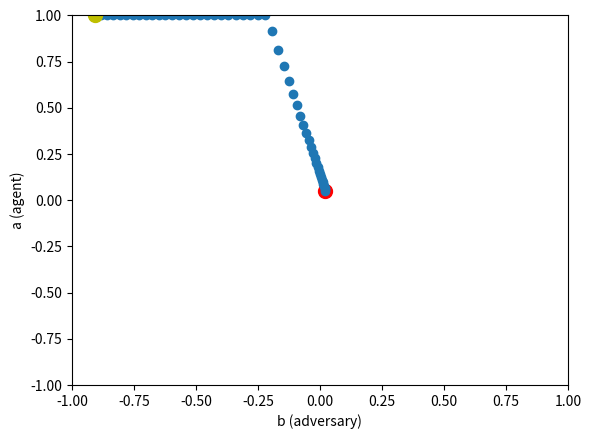

The matplotlib source for this figure: (Note: this script raises an exception after producing the figure.)
"""This runs a multi-adversary formulation of the example from
`Robust Reinforcement Learning viaAdversarial training with Langevin Dynamics`"""

import argparse
import sys

import numpy as np

import matplotlib.pyplot as plt


# problem is ((1 - \alpha) a + \alpha b)^2
# note, agent is a, adversary is b
def agent_grad(b, a):
    return 2 * (1 - alpha) * ((1 - alpha) * a + alpha * b)


def adv_grad(b, a):
    return -(2 * alpha * ((1 - alpha) * a + alpha * b))


def f(b, a):
    return ((1 - alpha) * a  + alpha * b) ** 2


clip = 1.0
std_dev = 0.2
alpha = 0.2

if __name__ == '__main__':
    parser = argparse.ArgumentParser()
    parser.add_argument('--num_adversaries', type=int, default=1,
                        help='Number of adversaries to use')
    parser.add_argument('--num_gd_step', type=int, default=50,
                        help='Number of gradient steps')
    parser.add_argument('--lr', type=float, default=0.1,
                        help='Learning rate of gradient descent')
    parser.add_argument('--vector_plot', action='store_true', default=False,
                        help='If true, plot the vector plot on the figure')
    parser.add_argument('--contour', action='store_true', default=False,
                        help='If true, plot the contour plot on the figure')
    parser.add_argument('--ne_distance', type=str, default='close',
                        help='Options are [close, far]. This controls how close the initial values are '
                             'to Nash.')
    parser.add_argument('--eg', action='store_true', default=False,
                        help='If true, use the extra gradient method from the paper')
    parser.add_argument('--plot_all_adv', action='store_true', default=False,
                        help='If true, plot all the omegas')
    parser.add_argument('--std_dev', action='store_true', default=False,
                        help='If true, add gaussian noise')
    parser.add_argument('--num_trials', type=int, default=1,
                        help='Number of times to run this and make plots')

    args = parser.parse_args()
    ne_dist = args.ne_distance
    num_advs = args.num_adversaries

    # construct the initial values
    if ne_dist == 'close':
        low = -0.25
        high = 0.25
    elif ne_dist == 'far':
        low = -1.0
        high = 1.0
    elif ne_dist == 'fixed_far':
        low = 0.9
        high = 0.9
    else:
        sys.exit('ne_dist must be one of `close` or `far`')

    for q in range(args.num_trials):
        np.random.seed(q * 10)

        agent_init = np.random.uniform(low=low, high=high)
        adv_init = []
        for num_adv in range(num_advs):
            adv_init.append(np.random.uniform(low=low, high=high))

        agent_vals = np.zeros(args.num_gd_step + 1)
        agent_vals[0] = np.random.uniform(low=low, high=high)
        print(agent_vals[0])
        adv_vals = np.zeros((args.num_gd_step + 1, num_advs))
        for num_adv in range(num_advs):
            adv_vals[0, num_adv] = np.random.uniform(low=low, high=high)

        print(agent_vals[0], adv_vals[0, 0])

        for step_num in range(1, args.num_gd_step + 1):
            agent_grad_arr = np.zeros(num_advs)
            adv_grad_arr = np.zeros(num_advs)
            for adv_num in range(num_advs):
                agent_grad_arr[adv_num] = agent_grad(adv_vals[step_num - 1, adv_num], agent_vals[step_num - 1])
                adv_grad_arr[adv_num] = adv_grad(adv_vals[step_num - 1, adv_num], agent_vals[step_num - 1])

            if args.eg:
                theta_temp = np.clip(args.lr * np.mean(agent_grad_arr) + agent_vals[step_num - 1], -clip, clip)
                omega_temp = np.clip(args.lr * adv_grad_arr + adv_vals[step_num - 1, :], -clip, clip)
                temp_agent_grad_arr = np.zeros(num_advs)
                temp_adv_grad_arr = np.zeros(num_advs)
                for adv_num in range(num_advs):
                    temp_agent_grad_arr[adv_num] = agent_grad(omega_temp[adv_num], theta_temp)
                    temp_adv_grad_arr[adv_num] = adv_grad(omega_temp[adv_num], theta_temp)
                agent_vals[step_num] = np.clip(args.lr * np.mean(temp_agent_grad_arr) + agent_vals[step_num - 1], -clip, clip)
                adv_vals[step_num, :] = np.clip(args.lr * temp_adv_grad_arr + adv_vals[step_num - 1, :], -clip, clip)
                if args.std_dev:
                    agent_vals[step_num] += args.lr * np.random.normal(loc=0.0, scale=std_dev)
                    adv_vals[step_num] += args.lr * np.random.normal(loc=0.0, scale=std_dev)
            else:
                agent_vals[step_num] = np.clip(args.lr * np.mean(agent_grad_arr) + agent_vals[step_num - 1], -clip, clip)
                adv_vals[step_num, :] = np.clip(args.lr * adv_grad_arr + adv_vals[step_num - 1, :], -clip, clip)
                if args.std_dev:
                    agent_vals[step_num] += args.lr * np.random.normal(loc=0.0, scale=std_dev)
                    adv_vals[step_num] += args.lr * np.random.normal(loc=0.0, scale=std_dev)

        plt.figure()
        if args.plot_all_adv:
            for adv_num in range(num_advs):
                plt.scatter(adv_vals[0, adv_num], agent_vals[0], s=100, c='r')
                plt.scatter(adv_vals[:, adv_num], agent_vals, s=5)
                plt.scatter(adv_vals[-1, adv_num], agent_vals[-1], s=100, c='y')
        else:
            plt.scatter(adv_vals[0, 0], agent_vals[0], s=100, c='r')
            plt.scatter(adv_vals[:, 0], agent_vals)
            plt.scatter(adv_vals[-1, 0], agent_vals[-1], s=100, c='y')

        if args.vector_plot:
            x, y = np.meshgrid(np.linspace(-1.0, 1.0, 10), np.linspace(-1.0, 1.0, 10))
            u = adv_grad(x, y)
            v = agent_grad(x, y)
            plt.quiver(x, y, u, v)

        if args.contour:
            x, y = np.meshgrid(np.linspace(-1.0, 1.0, 10), np.linspace(-1.0, 1.0, 10))
            z = f(x, y)
            plt.pcolor(x, y, z, alpha=0.5)

        plt.xlabel('b (adversary)')
        plt.ylabel('a (agent)')
        plt.xlim([-1, 1])
        plt.ylim([-1, 1])

        print(0.5 * f(-1, 1) + 0.5 * f(1, 1))
        print(f(-1, 1))

        plt.savefig('figures/action_robust_example_{}'.format(q))
